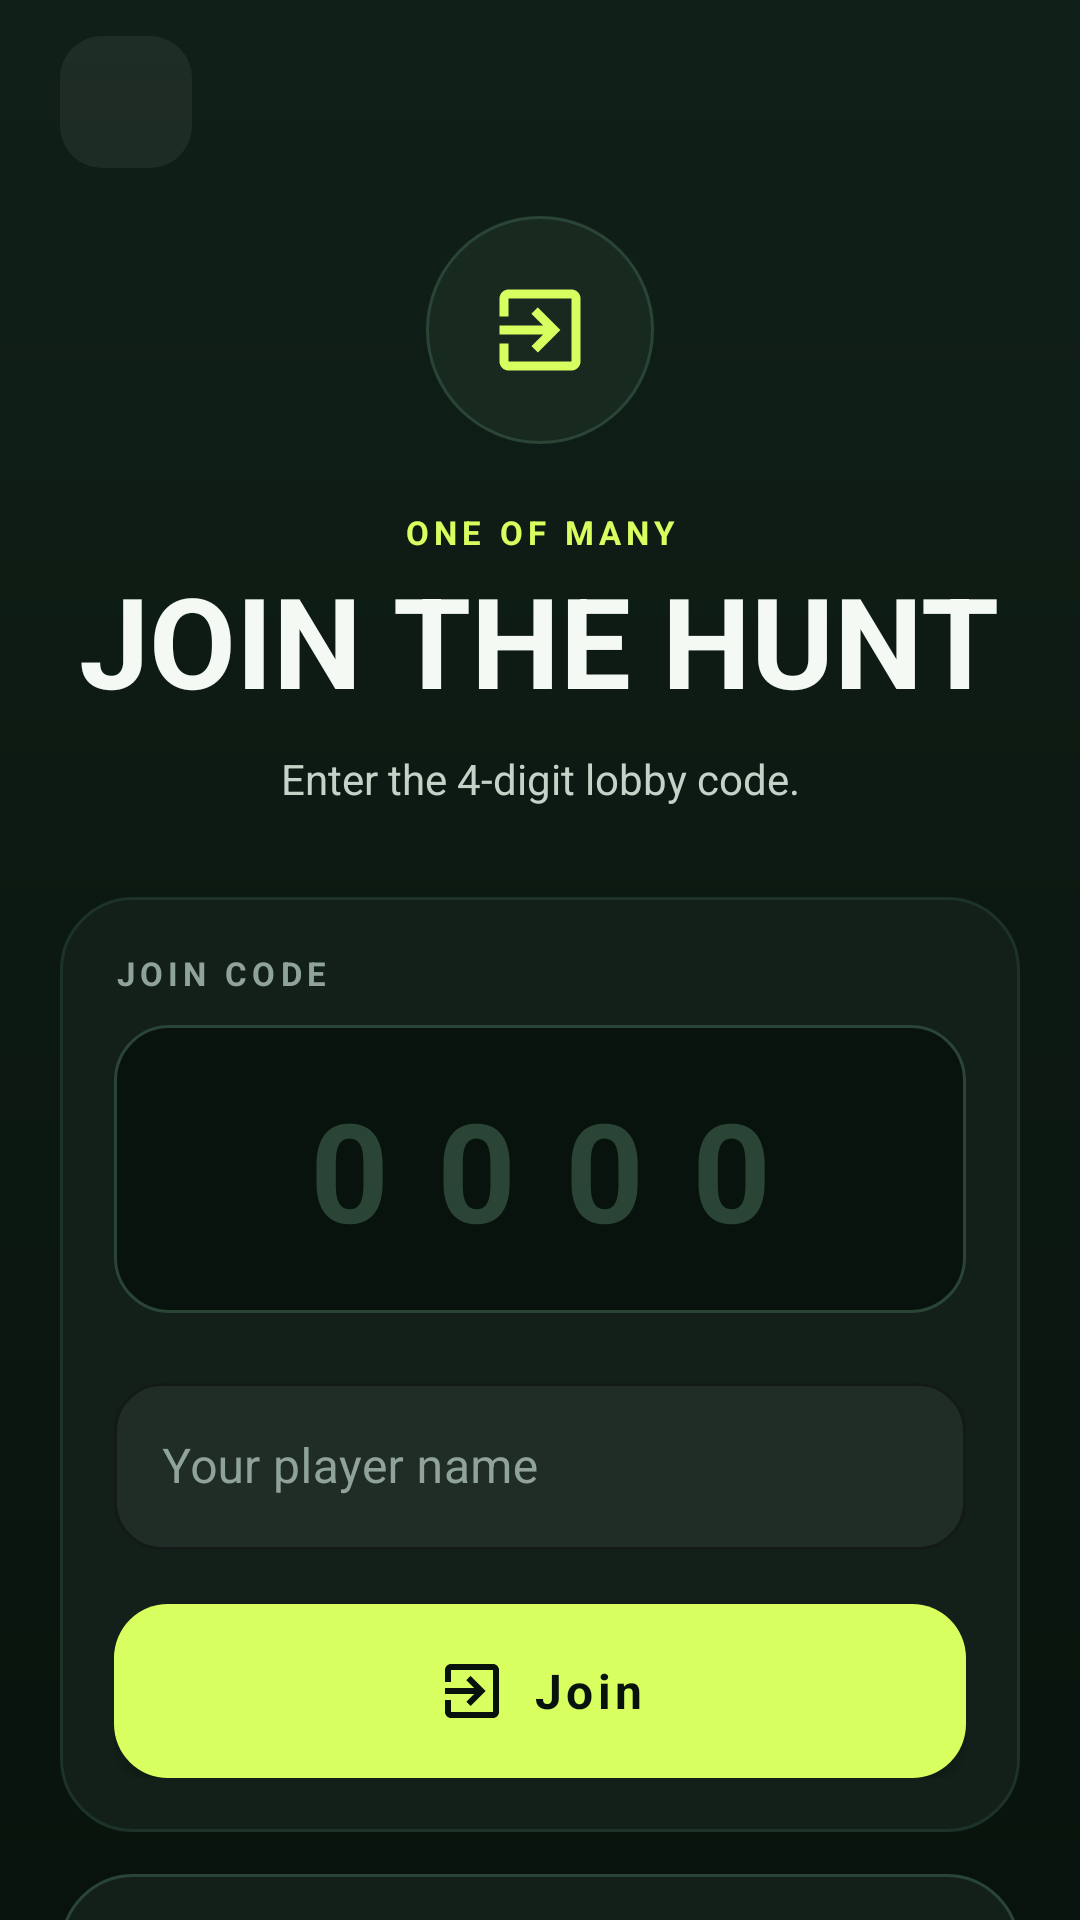

Produce the Android XML layout that renders to this screen, including the resource entries it uses.
<!-- AndroidManifest.xml: application theme Theme.Zonenjagd -->
<!-- res/layout/activity_join_game.xml -->
<?xml version="1.0" encoding="utf-8"?>
<FrameLayout xmlns:android="http://schemas.android.com/apk/res/android"
    xmlns:app="http://schemas.android.com/apk/res-auto"
    android:layout_width="match_parent"
    android:layout_height="match_parent"
    android:background="@drawable/bg_app">

    <androidx.core.widget.NestedScrollView
        android:layout_width="match_parent"
        android:layout_height="match_parent"
        android:clipToPadding="false"
        android:fillViewport="true">

        <LinearLayout
            android:layout_width="match_parent"
            android:layout_height="wrap_content"
            android:orientation="vertical"
            android:paddingStart="@dimen/screen_padding"
            android:paddingTop="12dp"
            android:paddingEnd="@dimen/screen_padding"
            android:paddingBottom="28dp">

            <com.google.android.material.button.MaterialButton
                android:id="@+id/btnBack"
                style="@style/Widget.Zonenjagd.IconButton"
                android:layout_width="44dp"
                android:layout_height="44dp"
                android:contentDescription="@string/back"
                app:backgroundTint="@color/white_06"
                app:cornerRadius="14dp"
                app:icon="@drawable/ic_back"
                app:iconGravity="textStart"
                app:iconPadding="0dp" />

            <LinearLayout
                android:layout_width="match_parent"
                android:layout_height="wrap_content"
                android:layout_marginTop="16dp"
                android:gravity="center"
                android:orientation="vertical">

                <FrameLayout
                    android:layout_width="76dp"
                    android:layout_height="76dp"
                    android:background="@drawable/bg_icon_circle">

                    <ImageView
                        android:layout_width="36dp"
                        android:layout_height="36dp"
                        android:layout_gravity="center"
                        android:contentDescription="@null"
                        android:src="@drawable/ic_login"
                        app:tint="@color/lime" />
                </FrameLayout>

                <TextView
                    android:layout_width="wrap_content"
                    android:layout_height="wrap_content"
                    android:layout_marginTop="22dp"
                    android:text="@string/join_kicker"
                    android:textAppearance="@style/TextAppearance.Zonenjagd.Section"
                    android:textColor="@color/lime" />

                <TextView
                    android:layout_width="wrap_content"
                    android:layout_height="wrap_content"
                    android:layout_marginTop="6dp"
                    android:fontFamily="sans-serif-condensed"
                    android:includeFontPadding="false"
                    android:text="@string/join_title"
                    android:textColor="@color/text"
                    android:textSize="42sp"
                    android:textStyle="bold" />

                <TextView
                    android:layout_width="300dp"
                    android:layout_height="wrap_content"
                    android:layout_marginTop="10dp"
                    android:gravity="center"
                    android:text="@string/join_sub"
                    android:textColor="@color/text_soft"
                    android:textSize="14sp" />
            </LinearLayout>

            <LinearLayout
                android:layout_width="match_parent"
                android:layout_height="wrap_content"
                android:layout_marginTop="30dp"
                android:background="@drawable/bg_card"
                android:orientation="vertical"
                android:padding="18dp">

                <TextView
                    android:layout_width="wrap_content"
                    android:layout_height="wrap_content"
                    android:text="@string/join_code_label"
                    android:textAppearance="@style/TextAppearance.Zonenjagd.Section" />

                <EditText
                    android:id="@+id/inputCode"
                    android:layout_width="match_parent"
                    android:layout_height="96dp"
                    android:layout_marginTop="10dp"
                    android:background="@drawable/bg_code"
                    android:fontFamily="sans-serif-condensed"
                    android:gravity="center"
                    android:hint="0000"
                    android:importantForAutofill="no"
                    android:inputType="number"
                    android:letterSpacing="0.35"
                    android:maxLength="4"
                    android:paddingStart="16dp"
                    android:paddingEnd="16dp"
                    android:singleLine="true"
                    android:textColor="@color/text"
                    android:textColorHint="@color/line"
                    android:textSize="46sp"
                    android:textStyle="bold" />

                <com.google.android.material.textfield.TextInputLayout
                    android:id="@+id/nameLayout"
                    style="@style/Widget.Zonenjagd.TextInputLayout"
                    android:layout_width="match_parent"
                    android:layout_height="wrap_content"
                    android:layout_marginTop="18dp"
                    android:hint="@string/player_name_hint">

                    <com.google.android.material.textfield.TextInputEditText
                        android:id="@+id/inputName"
                        android:layout_width="match_parent"
                        android:layout_height="wrap_content"
                        android:imeOptions="actionDone"
                        android:inputType="textCapWords"
                        android:maxLength="20"
                        android:maxLines="1"
                        android:textColor="@color/text"
                        android:textSize="16sp" />
                </com.google.android.material.textfield.TextInputLayout>

                <com.google.android.material.button.MaterialButton
                    android:id="@+id/btnJoinLobby"
                    style="@style/Widget.Zonenjagd.Button.Primary"
                    android:layout_width="match_parent"
                    android:layout_height="58dp"
                    android:layout_marginTop="18dp"
                    android:text="@string/join_button"
                    app:icon="@drawable/ic_login"
                    app:iconGravity="textStart"
                    app:iconPadding="8dp"
                    app:iconTint="@color/ink" />

                <LinearLayout
                    android:id="@+id/progressRow"
                    android:layout_width="match_parent"
                    android:layout_height="wrap_content"
                    android:layout_marginTop="16dp"
                    android:gravity="center"
                    android:orientation="horizontal"
                    android:visibility="gone">

                    <ProgressBar
                        android:layout_width="18dp"
                        android:layout_height="18dp"
                        android:indeterminateTint="@color/lime" />

                    <TextView
                        android:id="@+id/txtProgress"
                        android:layout_width="wrap_content"
                        android:layout_height="wrap_content"
                        android:layout_marginStart="10dp"
                        android:text="@string/join_progress"
                        android:textColor="@color/text_soft"
                        android:textSize="13sp" />
                </LinearLayout>
            </LinearLayout>

            <LinearLayout
                android:layout_width="match_parent"
                android:layout_height="wrap_content"
                android:layout_marginTop="14dp"
                android:background="@drawable/bg_card_2"
                android:orientation="horizontal"
                android:padding="16dp">

                <ImageView
                    android:layout_width="20dp"
                    android:layout_height="20dp"
                    android:contentDescription="@null"
                    android:src="@drawable/ic_people"
                    app:tint="@color/muted" />

                <TextView
                    android:layout_width="0dp"
                    android:layout_height="wrap_content"
                    android:layout_marginStart="12dp"
                    android:layout_weight="1"
                    android:text="@string/join_footnote"
                    android:textColor="@color/muted"
                    android:textSize="12sp" />
            </LinearLayout>
        </LinearLayout>
    </androidx.core.widget.NestedScrollView>

    <FrameLayout
        android:id="@+id/connectingOverlay"
        android:layout_width="match_parent"
        android:layout_height="match_parent"
        android:background="@drawable/bg_intro_scrim"
        android:clickable="true"
        android:focusable="true"
        android:visibility="gone">

        <LinearLayout
            android:layout_width="280dp"
            android:layout_height="wrap_content"
            android:layout_gravity="center"
            android:background="@drawable/bg_card_highlight"
            android:gravity="center"
            android:orientation="vertical"
            android:padding="26dp">

            <ProgressBar
                android:layout_width="42dp"
                android:layout_height="42dp"
                android:indeterminateTint="@color/lime" />

            <TextView
                android:layout_width="wrap_content"
                android:layout_height="wrap_content"
                android:layout_marginTop="18dp"
                android:fontFamily="sans-serif-condensed"
                android:text="@string/overlay_opening_lobby"
                android:textColor="@color/text"
                android:textSize="20sp"
                android:textStyle="bold" />

            <TextView
                android:id="@+id/txtOverlayStatus"
                android:layout_width="wrap_content"
                android:layout_height="wrap_content"
                android:layout_marginTop="6dp"
                android:gravity="center"
                android:text="@string/connecting"
                android:textColor="@color/muted"
                android:textSize="13sp" />
        </LinearLayout>
    </FrameLayout>
</FrameLayout>
<!-- resources referenced by this layout -->
<resources>
  <color name="ink">#07120C</color>
  <color name="lime">#D7FF5F</color>
  <color name="line">#2A4436</color>
  <color name="muted">#8FA398</color>
  <color name="text">#F5F9F4</color>
  <color name="text_soft">#C5D2C8</color>
  <color name="white_06">#0FFFFFFF</color>
  <dimen name="screen_padding">20dp</dimen>
  <!-- drawable bg_app (drawable) -->
  <?xml version="1.0" encoding="utf-8"?>
  <shape xmlns:android="http://schemas.android.com/apk/res/android" android:shape="rectangle">
      <gradient
          android:angle="270"
          android:centerColor="#0C1912"
          android:endColor="#09130D"
          android:startColor="#102018" />
  </shape>
  <!-- drawable bg_card (drawable) -->
  <?xml version="1.0" encoding="utf-8"?>
  <shape xmlns:android="http://schemas.android.com/apk/res/android" android:shape="rectangle">
      <corners android:radius="24dp" />
      <solid android:color="@color/surface" />
      <stroke android:width="1dp" android:color="@color/line_soft" />
  </shape>
  <!-- drawable bg_card_2 (drawable) -->
  <?xml version="1.0" encoding="utf-8"?>
  <shape xmlns:android="http://schemas.android.com/apk/res/android" android:shape="rectangle">
      <corners android:radius="24dp" />
      <solid android:color="@color/surface" />
      <stroke android:width="1dp" android:color="@color/line" />
  </shape>
  <!-- drawable bg_code (drawable) -->
  <?xml version="1.0" encoding="utf-8"?>
  <shape xmlns:android="http://schemas.android.com/apk/res/android" android:shape="rectangle">
      <corners android:radius="18dp" />
      <solid android:color="#07130C" />
      <stroke android:width="1dp" android:color="@color/line" />
  </shape>
  <!-- drawable bg_icon_circle (drawable) -->
  <?xml version="1.0" encoding="utf-8"?>
  <shape xmlns:android="http://schemas.android.com/apk/res/android" android:shape="oval">
      <solid android:color="@color/surface_2" />
      <stroke android:width="1dp" android:color="@color/line" />
  </shape>
  <!-- drawable bg_intro_scrim (drawable) -->
  <?xml version="1.0" encoding="utf-8"?>
  <shape xmlns:android="http://schemas.android.com/apk/res/android" android:shape="rectangle">
      <solid android:color="#E607120C" />
  </shape>
  <string name="back">"Back"</string>
  <string name="connecting">"Connecting …"</string>
  <string name="join_button">"Join"</string>
  <string name="join_code_label">"JOIN CODE"</string>
  <string name="join_footnote">"Every phone plays. Location, map and ping run directly on your device."</string>
  <string name="join_kicker">"ONE OF MANY"</string>
  <string name="join_progress">"Connecting to lobby …"</string>
  <string name="join_sub">"Enter the 4-digit lobby code."</string>
  <string name="join_title">"JOIN THE HUNT"</string>
  <string name="overlay_opening_lobby">"OPENING LOBBY"</string>
  <string name="player_name_hint">"Your player name"</string>
  <style name="TextAppearance.Zonenjagd.Section" parent="TextAppearance.MaterialComponents.Overline">
          <item name="android:fontFamily">sans-serif-medium</item>
          <item name="android:textStyle">bold</item>
          <item name="android:textSize">11sp</item>
          <item name="android:letterSpacing">0.16</item>
          <item name="android:textColor">@color/muted</item>
      </style>
  <color name="surface">#122019</color>
  <color name="line_soft">#1D3327</color>
  <color name="surface_2">#182A20</color>
  <color name="lime_dim">#A9CE45</color>
  <color name="orange">#FF8B4C</color>
  <color name="red">#FF5E6C</color>
  <color name="bg">#0B1610</color>
  <style name="Widget.Zonenjagd.DialogButton" parent="Widget.MaterialComponents.Button.TextButton.Dialog">
          <item name="android:textColor">@color/lime</item>
      </style>
  <style name="Widget.Zonenjagd.DialogButton.Muted" parent="Widget.MaterialComponents.Button.TextButton.Dialog">
          <item name="android:textColor">@color/muted</item>
      </style>
</resources>
